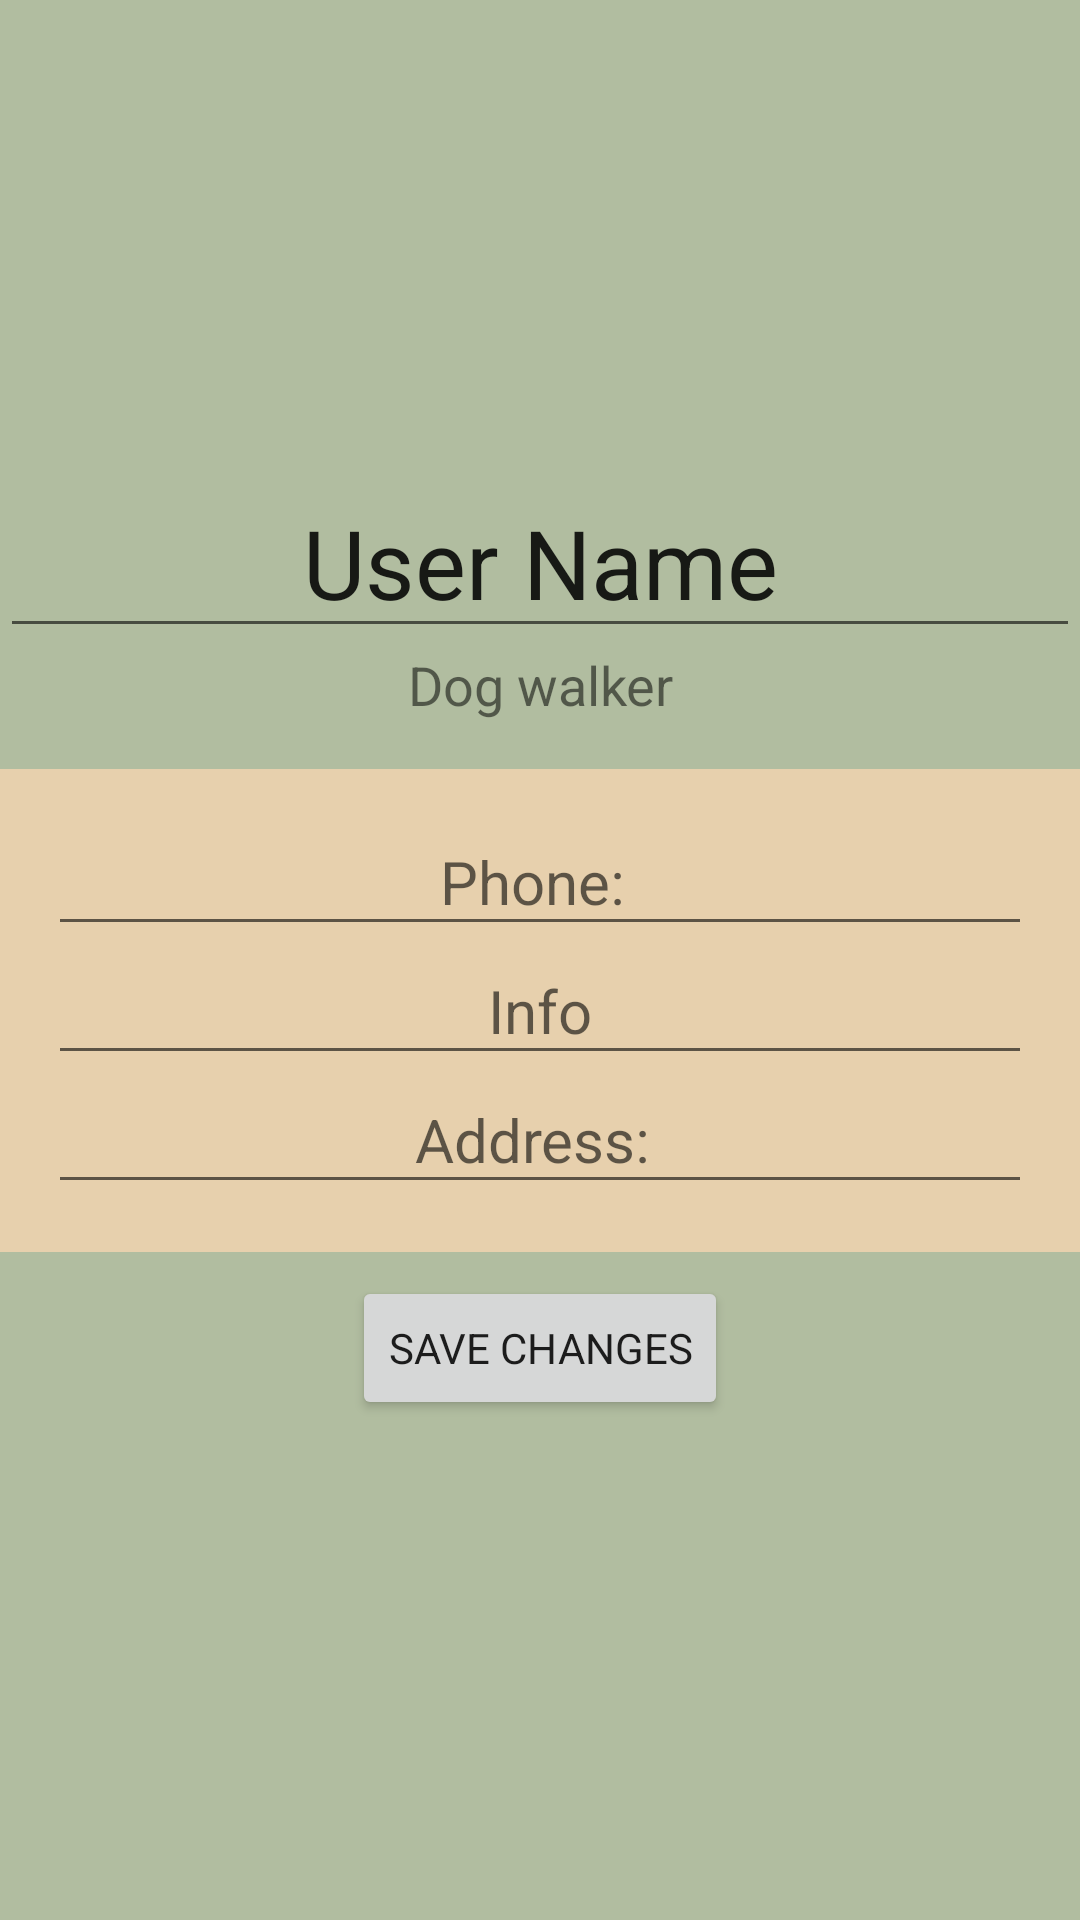

Android layout source for this screen:
<!-- AndroidManifest.xml: application theme Theme.DogWalker -->
<!-- res/layout/fragment_settings.xml -->
<?xml version="1.0" encoding="utf-8"?>
<LinearLayout xmlns:android="http://schemas.android.com/apk/res/android"
    xmlns:tools="http://schemas.android.com/tools"
    android:layout_width="match_parent"
    android:layout_height="match_parent"
    android:background="@color/primary_bg"
    android:orientation="vertical"
    tools:context=".fragments.main.SettingsFragment">


    <ImageView
        android:id="@+id/user_image_settings_iv"
        android:layout_width="match_parent"
        android:layout_height="150dp"
        android:padding="8dp"
        android:src="@drawable/downowneruser" />

    <EditText
        android:id="@+id/user_name_settings_et"
        android:layout_width="match_parent"
        android:layout_height="wrap_content"
        android:paddingTop="16dp"
        android:text="User Name"
        android:textAlignment="center"
        android:textSize="32sp" />

    <TextView
        android:id="@+id/user_type_details_tv"
        android:layout_width="match_parent"
        android:layout_height="wrap_content"
        android:layout_marginBottom="16dp"
        android:text="Dog walker"
        android:textAlignment="center"
        android:textSize="18sp" />

    <LinearLayout
        android:layout_width="match_parent"
        android:layout_height="wrap_content"
        android:background="@color/primary_btn"
        android:gravity="center"
        android:orientation="vertical"
        android:padding="16dp">

        <EditText
            android:id="@+id/user_phone_settings_et"
            android:layout_width="match_parent"
            android:layout_height="wrap_content"
            android:hint="Phone: "
            android:inputType="phone"
            android:padding="8dp"
            android:textAlignment="center"
            android:textSize="20sp" />


        <EditText
            android:id="@+id/user_info_settings_et"
            android:layout_width="match_parent"
            android:layout_height="wrap_content"
            android:hint="Info"
            android:padding="8dp"
            android:textAlignment="center"
            android:textSize="20sp" />


        <EditText
            android:id="@+id/user_address_settings_et"
            android:layout_width="match_parent"
            android:layout_height="wrap_content"
            android:hint="Address: "
            android:padding="8dp"
            android:textAlignment="center"
            android:textSize="20sp" />
    </LinearLayout>

    <Button
        android:id="@+id/save_changes_settings_btn"
        android:layout_width="wrap_content"
        android:layout_height="wrap_content"
        android:layout_gravity="center"
        android:layout_marginVertical="8dp"
        android:text="Save changes" />


</LinearLayout>
<!-- resources referenced by this layout -->
<resources>
  <color name="primary_bg">#B1BDA0</color>
  <color name="primary_btn">#E7D0AD</color>
  <style name="Theme.DogWalker" parent="Theme.MaterialComponents.DayNight.DarkActionBar">
          
          <item name="colorPrimary">@color/purple_500</item>
          <item name="colorPrimaryVariant">@color/purple_700</item>
          <item name="colorOnPrimary">@color/white</item>
          
          <item name="colorSecondary">@color/teal_200</item>
          <item name="colorSecondaryVariant">@color/teal_700</item>
          <item name="colorOnSecondary">@color/black</item>
          
          <item name="android:statusBarColor" tools:targetApi="l">?attr/colorPrimaryVariant</item>
          
  
          <item name="fontFamily">@font/sansserif</item>
      </style>
  <color name="purple_500">#BD9557</color>
  <color name="purple_700">#FF3700B3</color>
  <color name="white">#FFFFFFFF</color>
  <color name="teal_200">#FF03DAC5</color>
  <color name="teal_700">#FF018786</color>
  <color name="black">#FF000000</color>
</resources>
